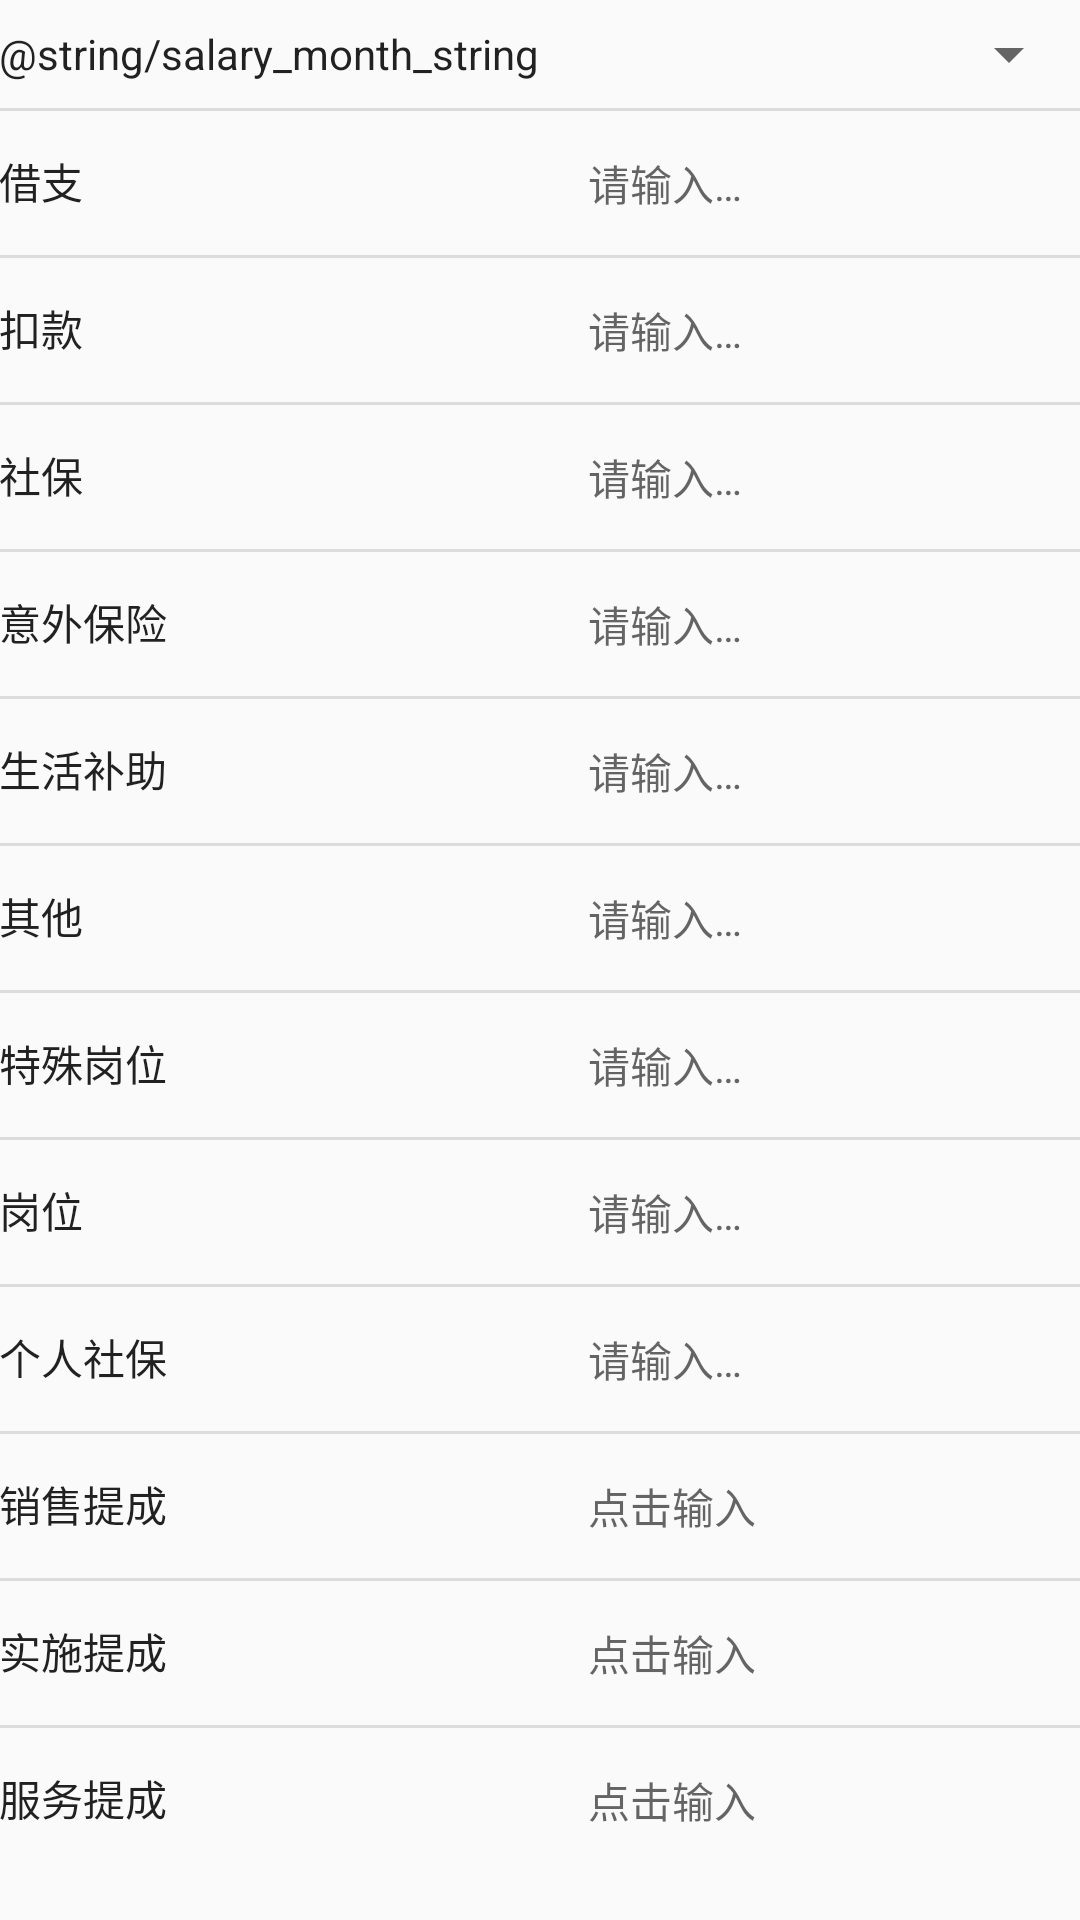

This screen was rendered from an Android layout file. Write that file and the resources it references.
<!-- AndroidManifest.xml: application theme AppTheme -->
<!-- res/layout/activity_salary.xml -->
<?xml version="1.0" encoding="utf-8"?>
<ScrollView xmlns:android="http://schemas.android.com/apk/res/android"
    android:layout_width="match_parent"
    android:layout_height="match_parent">

    <TableLayout
        android:layout_width="match_parent"
        android:layout_height="wrap_content"
        android:divider="?android:attr/dividerHorizontal"
        android:paddingBottom="@dimen/activity_vertical_margin"
        android:paddingTop="@dimen/activity_vertical_margin"
        android:showDividers="middle"
        android:stretchColumns="1">

        <TableRow
            android:layout_width="match_parent"
            android:layout_height="wrap_content"
            android:gravity="center_vertical"
            android:paddingLeft="@dimen/activity_horizontal_margin"
            android:paddingRight="@dimen/activity_horizontal_margin">

            <TextView
                style="@style/AppTheme.NormalText"
                android:layout_width="wrap_content"
                android:layout_height="wrap_content"
                android:text="@string/salary_month_string" />

            <android.support.v7.widget.AppCompatSpinner
                android:id="@+id/salary_month_spinner"
                android:layout_height="36dp"
                android:layout_weight="1" />

        </TableRow>


        <TableRow
            android:layout_width="match_parent"
            android:layout_height="wrap_content"
            android:paddingLeft="@dimen/activity_horizontal_margin"
            android:paddingRight="@dimen/activity_horizontal_margin">

            <TextView
                style="@style/AppTheme.NormalText"
                android:layout_width="wrap_content"
                android:layout_height="wrap_content"
                android:text="@string/salary_borrow_string" />

            <EditText
                android:id="@+id/salary_borrow_edit"
                style="@style/AppTheme.EditText"
                android:layout_weight="1"
                android:inputType="text"
                android:lines="1" />
        </TableRow>

        <TableRow
            android:layout_width="match_parent"
            android:layout_height="wrap_content"
            android:paddingLeft="@dimen/activity_horizontal_margin"
            android:paddingRight="@dimen/activity_horizontal_margin">

            <TextView
                style="@style/AppTheme.NormalText"
                android:layout_width="wrap_content"
                android:layout_height="wrap_content"
                android:text="@string/salary_cut_payment_string" />

            <EditText
                android:id="@+id/salary_cut_payment_edit"
                style="@style/AppTheme.EditText"
                android:layout_weight="1"
                android:gravity="center_vertical"
                android:inputType="number"
                android:lines="1" />
        </TableRow>

        <TableRow
            android:layout_width="match_parent"
            android:layout_height="wrap_content"
            android:paddingLeft="@dimen/activity_horizontal_margin"
            android:paddingRight="@dimen/activity_horizontal_margin">

            <TextView
                style="@style/AppTheme.NormalText"
                android:layout_width="wrap_content"
                android:layout_height="wrap_content"
                android:text="@string/salary_social_security_string" />

            <EditText
                android:id="@+id/salary_social_security_edit"
                style="@style/AppTheme.EditText"
                android:layout_weight="1"
                android:gravity="center_vertical"
                android:inputType="number"
                android:lines="1" />
        </TableRow>

        <TableRow
            android:layout_width="match_parent"
            android:layout_height="wrap_content"
            android:layout_marginTop="@dimen/activity_vertical_margin"
            android:paddingLeft="@dimen/activity_horizontal_margin"
            android:paddingRight="@dimen/activity_horizontal_margin">

            <TextView
                style="@style/AppTheme.NormalText"
                android:layout_width="wrap_content"
                android:layout_height="wrap_content"
                android:text="@string/salary_accident_insurance_string" />

            <EditText
                android:id="@+id/salary_accident_insurance_edit"
                style="@style/AppTheme.EditText"
                android:layout_weight="1"
                android:gravity="center_vertical"
                android:inputType="number"
                android:lines="1" />
        </TableRow>

        <TableRow
            android:layout_width="match_parent"
            android:layout_height="wrap_content"
            android:paddingLeft="@dimen/activity_horizontal_margin"
            android:paddingRight="@dimen/activity_horizontal_margin">

            <TextView
                style="@style/AppTheme.NormalText"
                android:layout_width="wrap_content"
                android:layout_height="wrap_content"
                android:text="@string/salary_life_allowance_string" />

            <EditText
                android:id="@+id/salary_life_allowance_edit"
                style="@style/AppTheme.EditText"
                android:layout_weight="1"
                android:gravity="center_vertical"
                android:inputType="number"
                android:lines="1" />
        </TableRow>

        <TableRow
            android:layout_width="match_parent"
            android:layout_height="wrap_content"
            android:paddingLeft="@dimen/activity_horizontal_margin"
            android:paddingRight="@dimen/activity_horizontal_margin">

            <TextView
                style="@style/AppTheme.NormalText"
                android:layout_width="wrap_content"
                android:layout_height="wrap_content"
                android:text="@string/salary_other_string" />

            <EditText
                android:id="@+id/salary_other_edit"
                style="@style/AppTheme.EditText"
                android:layout_weight="1"
                android:gravity="center_vertical"
                android:inputType="number"
                android:lines="1" />
        </TableRow>

        <TableRow
            android:layout_width="match_parent"
            android:layout_height="wrap_content"
            android:paddingLeft="@dimen/activity_horizontal_margin"
            android:paddingRight="@dimen/activity_horizontal_margin">

            <TextView
                style="@style/AppTheme.NormalText"
                android:layout_width="wrap_content"
                android:layout_height="wrap_content"
                android:text="@string/salary_special_string" />

            <EditText
                android:id="@+id/salary_special_edit"
                style="@style/AppTheme.EditText"
                android:layout_weight="1"
                android:gravity="center_vertical"
                android:inputType="number"
                android:lines="1" />
        </TableRow>

        <TableRow
            android:layout_width="match_parent"
            android:layout_height="wrap_content"
            android:paddingLeft="@dimen/activity_horizontal_margin"
            android:paddingRight="@dimen/activity_horizontal_margin">

            <TextView
                style="@style/AppTheme.NormalText"
                android:layout_width="wrap_content"
                android:layout_height="wrap_content"
                android:text="@string/salary_post_string" />

            <EditText
                android:id="@+id/salary_post_edit"
                style="@style/AppTheme.EditText"
                android:layout_weight="1"
                android:gravity="center_vertical"
                android:inputType="number"
                android:lines="1" />
        </TableRow>

        <TableRow
            android:layout_width="match_parent"
            android:layout_height="wrap_content"
            android:paddingLeft="@dimen/activity_horizontal_margin"
            android:paddingRight="@dimen/activity_horizontal_margin">

            <TextView
                style="@style/AppTheme.NormalText"
                android:layout_width="wrap_content"
                android:layout_height="wrap_content"
                android:text="@string/salary_personal_security_string" />

            <EditText
                android:id="@+id/salary_personal_security_edit"
                style="@style/AppTheme.EditText"
                android:layout_weight="1"
                android:inputType="number"
                android:lines="1" />
        </TableRow>

        <TableRow
            android:layout_width="match_parent"
            android:layout_height="wrap_content"
            android:layout_marginTop="@dimen/activity_vertical_margin"
            android:paddingLeft="@dimen/activity_horizontal_margin"
            android:paddingRight="@dimen/activity_horizontal_margin">

            <TextView
                style="@style/AppTheme.NormalText"
                android:layout_width="wrap_content"
                android:layout_height="wrap_content"
                android:text="@string/salary_sale_string" />

            <TextView
                android:id="@+id/salary_sale_text"
                style="@style/AppTheme.EditText"
                android:layout_weight="1"
                android:gravity="center_vertical"
                android:hint="@string/salary_click_input_string"
                android:lines="1" />
        </TableRow>

        <TableRow
            android:layout_width="match_parent"
            android:layout_height="wrap_content"
            android:paddingLeft="@dimen/activity_horizontal_margin"
            android:paddingRight="@dimen/activity_horizontal_margin">

            <TextView
                style="@style/AppTheme.NormalText"
                android:layout_width="wrap_content"
                android:layout_height="wrap_content"
                android:text="@string/salary_progress_string" />

            <TextView
                android:id="@+id/salary_progress_text"
                style="@style/AppTheme.EditText"
                android:layout_weight="1"
                android:gravity="center_vertical"
                android:hint="@string/salary_click_input_string"
                android:lines="1" />
        </TableRow>

        <TableRow
            android:layout_width="match_parent"
            android:layout_height="wrap_content"
            android:paddingLeft="@dimen/activity_horizontal_margin"
            android:paddingRight="@dimen/activity_horizontal_margin">

            <TextView
                style="@style/AppTheme.NormalText"
                android:layout_width="wrap_content"
                android:layout_height="wrap_content"
                android:text="@string/salary_service_string" />

            <TextView
                android:id="@+id/salary_service_text"
                style="@style/AppTheme.EditText"
                android:layout_weight="1"
                android:gravity="center_vertical"
                android:hint="@string/salary_click_input_string"
                android:lines="1" />
        </TableRow>
    </TableLayout>
</ScrollView>
<!-- resources referenced by this layout -->
<resources>
  <string name="salary_accident_insurance_string">意外保险</string>
  <string name="salary_borrow_string">借支</string>
  <string name="salary_click_input_string">点击输入</string>
  <string name="salary_cut_payment_string">扣款</string>
  <string name="salary_life_allowance_string">生活补助</string>
  <string name="salary_other_string">其他</string>
  <string name="salary_personal_security_string">个人社保</string>
  <string name="salary_post_string">岗位</string>
  <string name="salary_progress_string">实施提成</string>
  <string name="salary_sale_string">销售提成</string>
  <string name="salary_service_string">服务提成</string>
  <string name="salary_social_security_string">社保</string>
  <string name="salary_special_string">特殊岗位</string>
  <style name="AppTheme.EditText">
          <item name="android:layout_height">48dp</item>
          <item name="android:background">@null</item>
          <item name="android:layout_marginLeft">16dp</item>
          <item name="android:hint">@string/wait_input</item>
      </style>
  <style name="AppTheme.NormalText">
          <item name="android:textSize">14sp</item>
      </style>
  <style name="AppTheme" parent="Theme.AppCompat.Light.DarkActionBar">
          
          <item name="colorPrimary">@color/colorPrimary</item>
          <item name="colorPrimaryDark">@color/colorPrimaryDark</item>
          <item name="colorAccent">@color/colorAccent</item>
      </style>
  <string name="wait_input">请输入…</string>
  <color name="colorPrimary">#3F51B5</color>
  <color name="colorPrimaryDark">#303F9F</color>
  <color name="colorAccent">#FF4081</color>
</resources>
